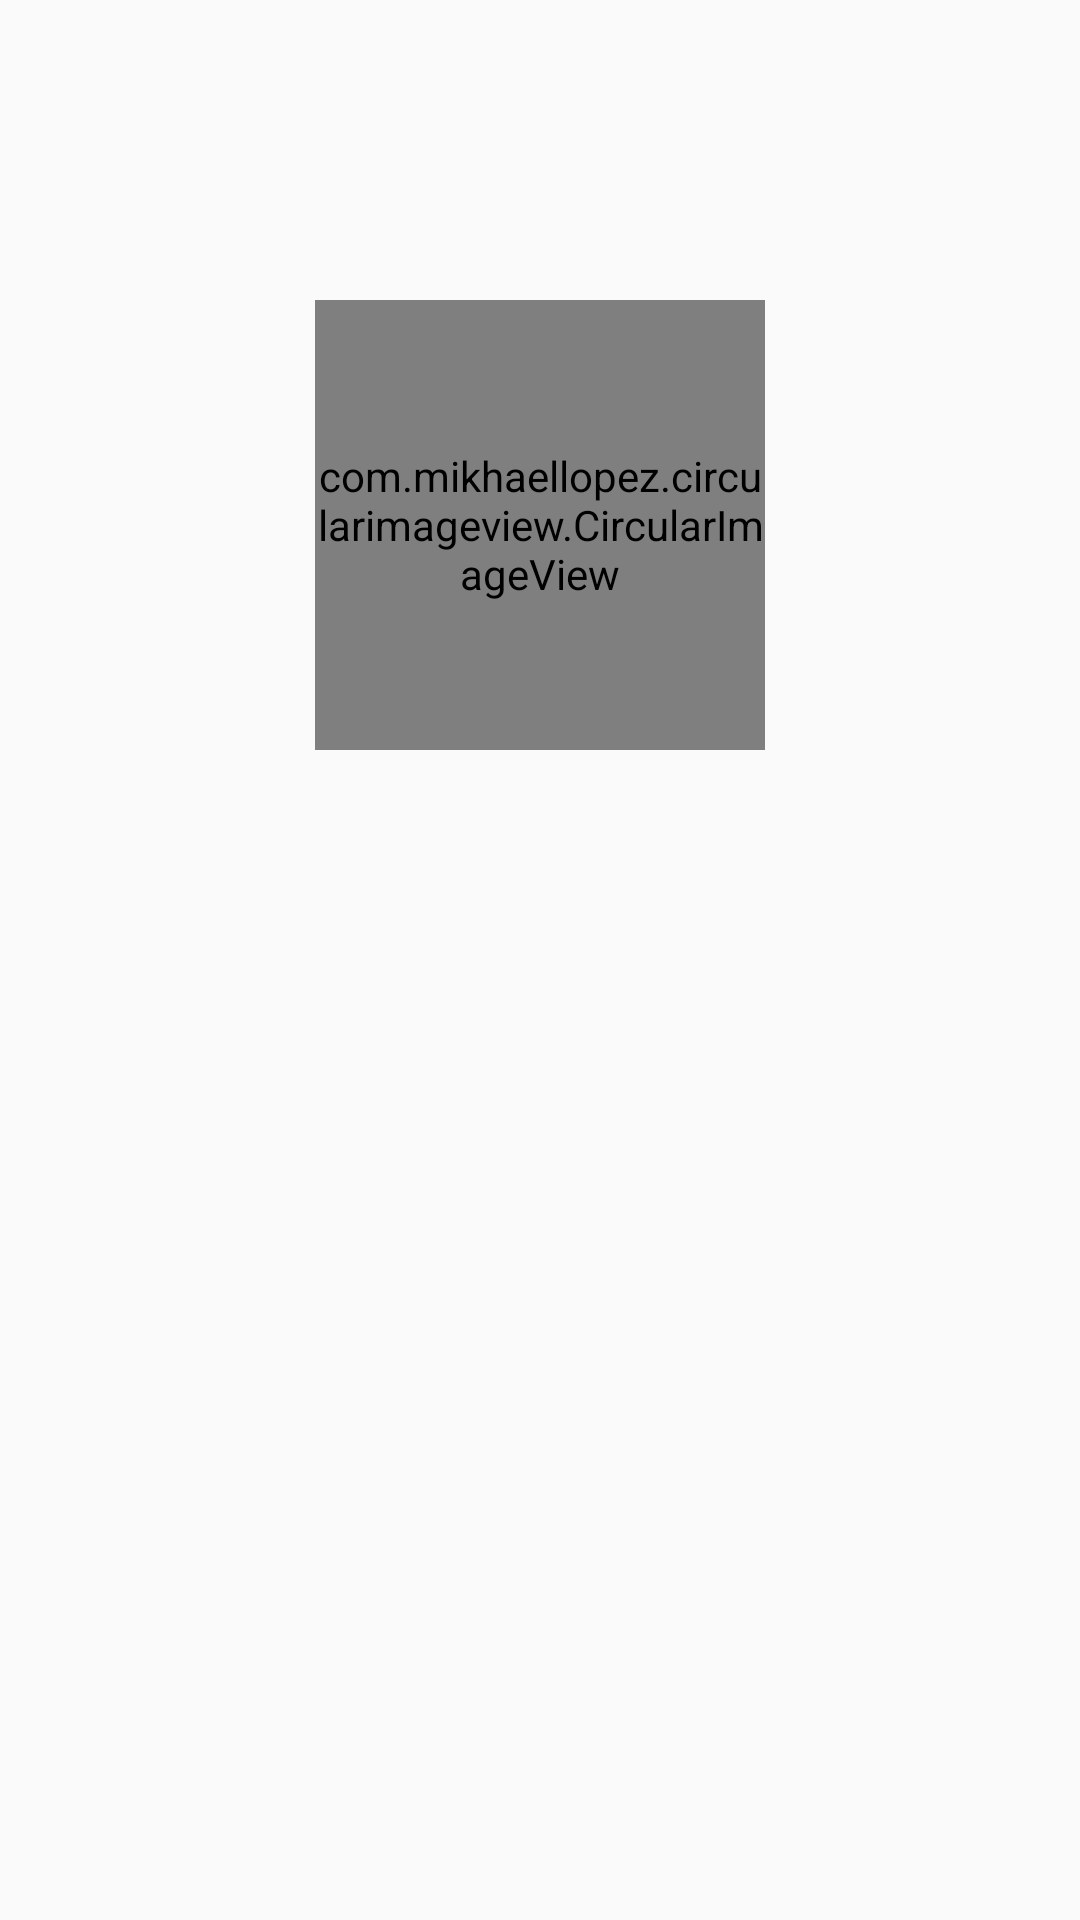

This screen was rendered from an Android layout file. Write that file and the resources it references.
<!-- AndroidManifest.xml: application theme MyAppTheme -->
<!-- res/layout/activity_main.xml -->
<?xml version="1.0" encoding="utf-8"?>
<LinearLayout xmlns:android="http://schemas.android.com/apk/res/android"
    xmlns:app="http://schemas.android.com/apk/res-auto"
    android:orientation="vertical"
    android:layout_gravity="center_vertical"
    xmlns:tools="http://schemas.android.com/tools"
    android:layout_width="match_parent"
    android:layout_height="match_parent"
    tools:context=".MainActivity">


    <com.mikhaellopez.circularimageview.CircularImageView
        android:layout_width="150dp"
        android:layout_height="150dp"
        android:src="@drawable/default_profile_pic"
        android:id="@+id/user_pic"
        android:layout_marginTop="100dp"
        app:civ_border_color="#EEEEEE"
        app:civ_border_width="4dp"
        app:civ_shadow="true"
        app:civ_shadow_radius="10"

        android:layout_gravity="center_horizontal"
        app:civ_shadow_color="#d6e8fa"/>

    <TextView
        android:id="@+id/name_text"
        android:layout_gravity="center_horizontal"
        android:textAppearance="@style/Base.TextAppearance.AppCompat.Medium"
        android:textSize="40dp"
        android:layout_width="wrap_content"
        android:layout_height="wrap_content" />
    <TextView
        android:id="@+id/email_text"
        android:layout_gravity="center_horizontal"
        android:textAppearance="@style/Base.TextAppearance.AppCompat.Medium"
        android:textSize="18dp"
        android:layout_width="wrap_content"
        android:layout_height="wrap_content" />




</LinearLayout>
<!-- resources referenced by this layout -->
<resources>
  <!-- drawable default_profile_pic: jpg bitmap (drawable-nodpi, 5467 bytes) -->
  <style name="MyAppTheme" parent="Theme.AppCompat.Light.NoActionBar">
          
          <item name="colorPrimary">@color/colorPrimary</item>
          <item name="colorControlNormal">@color/white</item>
          <item name="colorPrimaryDark">@color/colorPrimaryDark</item>
          <item name="colorAccent">@color/colorPrimaryDark</item>
          <item name="android:actionModeBackground">@color/colorAccent</item>
  
  
  
  
      </style>
  <color name="colorPrimary">#3F51B5</color>
  <color name="white">#FFFFFF</color>
  <color name="colorPrimaryDark">#0000CC</color>
  <color name="colorAccent">#8C8C8C</color>
</resources>
